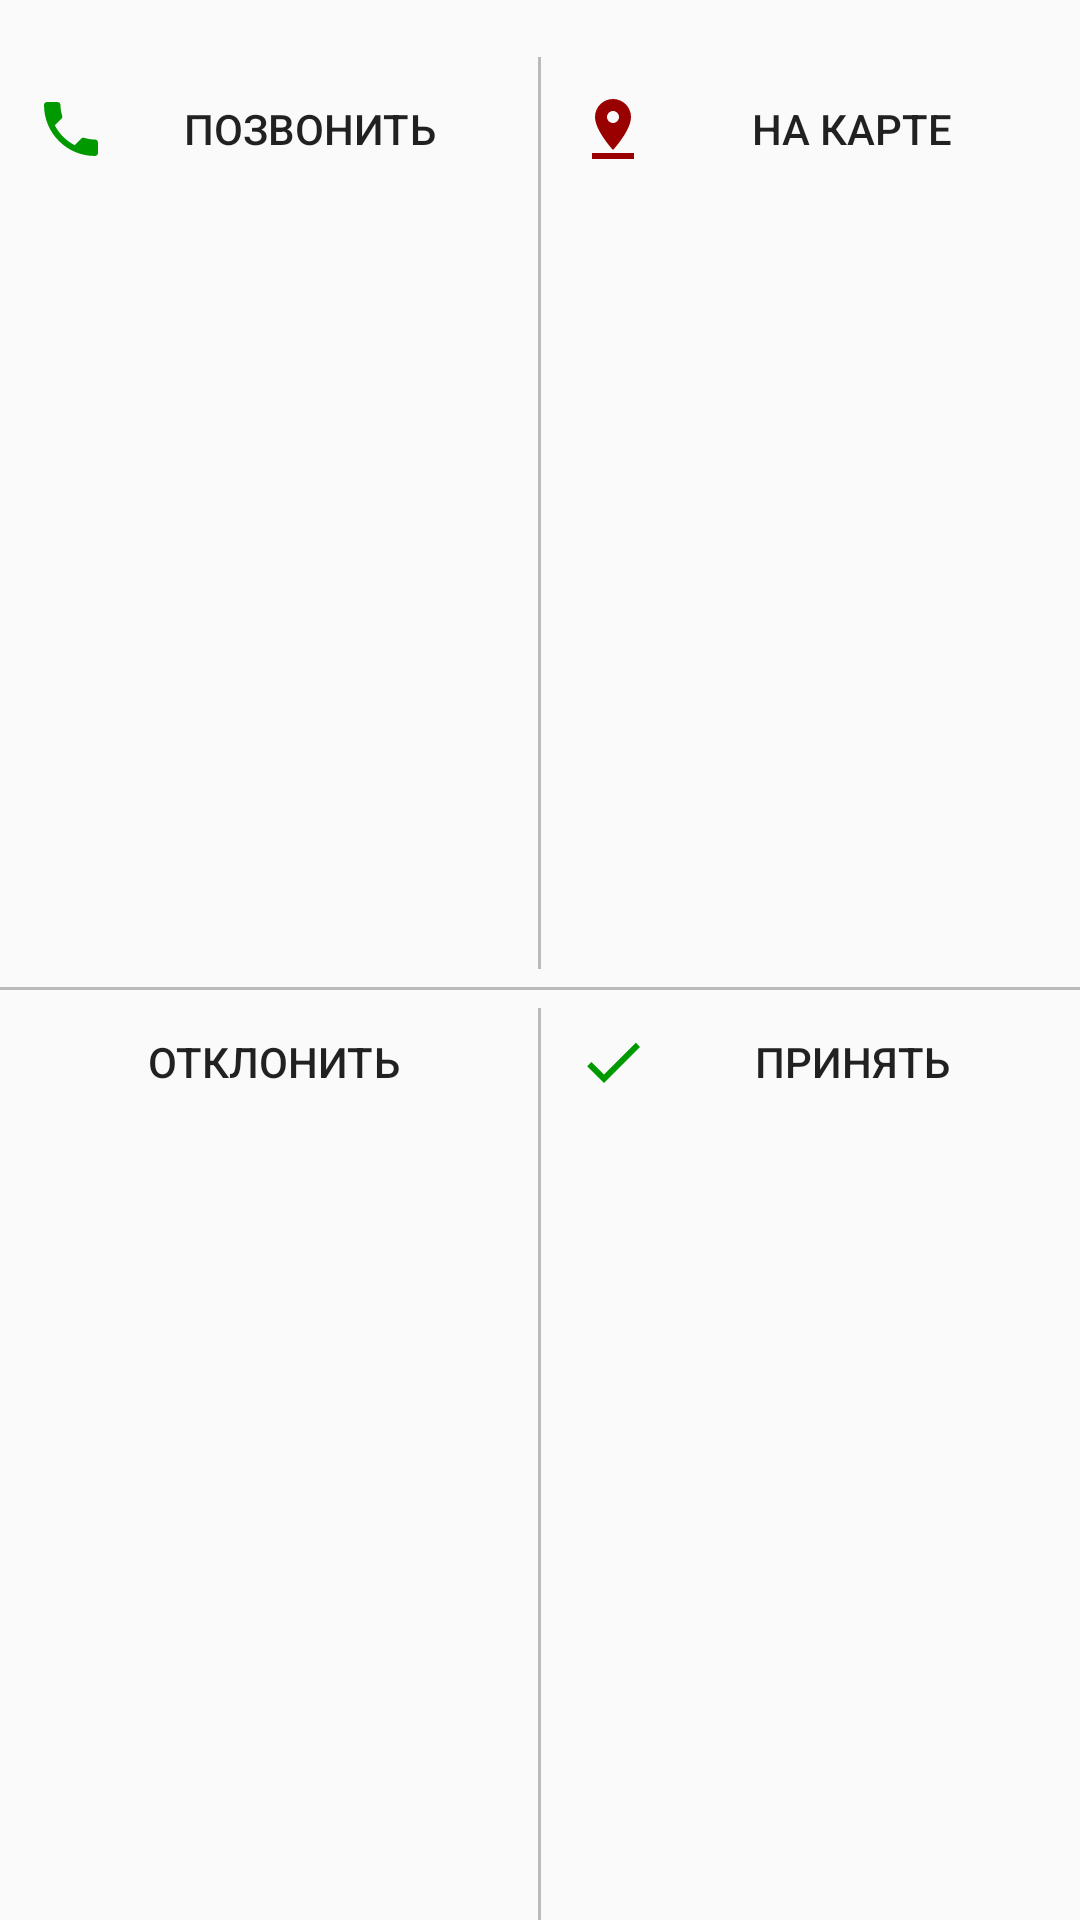

The Android layout XML behind this screen, and the referenced resources:
<!-- AndroidManifest.xml: application theme AppTheme -->
<!-- res/layout/accept_reject.xml -->
<?xml version="1.0" encoding="utf-8"?>
<LinearLayout xmlns:android="http://schemas.android.com/apk/res/android"
    android:layout_width="wrap_content"
    android:layout_height="match_parent"
    android:orientation="vertical"
    android:padding="@dimen/activity_vertical_margin">

    <TextView
        android:id="@+id/textHeader"
        android:layout_width="match_parent"
        android:layout_height="wrap_content"
        android:textColor="#000"
        android:gravity="center_horizontal" />

    <LinearLayout
        android:layout_width="match_parent"
        android:layout_height="0dp"
        android:layout_weight="1"
        android:orientation="horizontal">

        <Button
            android:id="@+id/buttonCall"
            style="@style/Widget.AppCompat.Button.Borderless"
            android:layout_width="0dp"
            android:layout_height="wrap_content"
            android:layout_weight="1"
            android:drawableLeft="@drawable/ic_call_black_24dp"
            android:text=" Позвонить" />

        <View
            android:layout_marginBottom="6dp"
            android:layout_width="1dp"
            android:layout_height="match_parent"
            android:background="#FFBABABA" />

        <Button
            android:id="@+id/buttonMap"
            style="@style/Widget.AppCompat.Button.Borderless"
            android:layout_width="0dp"
            android:layout_weight="1"
            android:layout_height="wrap_content"
            android:drawableLeft="@drawable/ic_pin_drop_black_24dp"
            android:text=" На Карте" />

    </LinearLayout>

    <View
        android:layout_width="match_parent"
        android:layout_height="1dp"
        android:background="#FFBABABA" />

    <LinearLayout

        android:layout_width="match_parent"
        android:layout_height="0dp"
        android:layout_weight="1"
        android:orientation="horizontal">

        <Button
            android:id="@+id/buttonReject"
            style="@style/Widget.AppCompat.Button.Borderless"
            android:layout_width="0dp"
            android:layout_height="wrap_content"
            android:layout_weight="1"
            android:drawableLeft="@drawable/ic_clear_black_24dp1"
            android:text=" Отклонить" />

        <View
            android:layout_marginTop="6dp"
            android:paddingTop="6dp"
            android:layout_width="1dp"
            android:layout_height="match_parent"
            android:background="#FFBABABA" />

        <Button
            android:id="@+id/buttonAccept"
            style="@style/Widget.AppCompat.Button.Borderless"
            android:layout_width="0dp"
            android:layout_height="wrap_content"
            android:layout_weight="1"

            android:drawableLeft="@drawable/ic_done_black_24dp"
            android:text=" Принять" />


    </LinearLayout>

</LinearLayout>
<!-- resources referenced by this layout -->
<resources>
  <!-- drawable ic_call_black_24dp (drawable) -->
  <vector xmlns:android="http://schemas.android.com/apk/res/android"
          android:width="24dp"
          android:height="24dp"
          android:viewportWidth="24.0"
          android:viewportHeight="24.0">
      <path
          android:fillColor="#FF009900"
          android:pathData="M6.62,10.79c1.44,2.83 3.76,5.14 6.59,6.59l2.2,-2.2c0.27,-0.27 0.67,-0.36 1.02,-0.24 1.12,0.37 2.33,0.57 3.57,0.57 0.55,0 1,0.45 1,1V20c0,0.55 -0.45,1 -1,1 -9.39,0 -17,-7.61 -17,-17 0,-0.55 0.45,-1 1,-1h3.5c0.55,0 1,0.45 1,1 0,1.25 0.2,2.45 0.57,3.57 0.11,0.35 0.03,0.74 -0.25,1.02l-2.2,2.2z"/>
  </vector>
  <!-- drawable ic_done_black_24dp (drawable) -->
  <vector xmlns:android="http://schemas.android.com/apk/res/android"
          android:width="24dp"
          android:height="24dp"
          android:viewportWidth="24.0"
          android:viewportHeight="24.0">
      <path
          android:fillColor="#FF009900"
          android:pathData="M9,16.2L4.8,12l-1.4,1.4L9,19 21,7l-1.4,-1.4L9,16.2z"/>
  </vector>
  <!-- drawable ic_pin_drop_black_24dp (drawable) -->
  <vector xmlns:android="http://schemas.android.com/apk/res/android"
          android:width="24dp"
          android:height="24dp"
          android:viewportWidth="24.0"
          android:viewportHeight="24.0">
      <path
          android:fillColor="#FF990000"
          android:pathData="M18,8c0,-3.31 -2.69,-6 -6,-6S6,4.69 6,8c0,4.5 6,11 6,11s6,-6.5 6,-11zM10,8c0,-1.1 0.9,-2 2,-2s2,0.9 2,2 -0.89,2 -2,2c-1.1,0 -2,-0.9 -2,-2zM5,20v2h14v-2L5,20z"/>
  </vector>
  <style name="AppTheme" parent="Theme.AppCompat.Light.DarkActionBar">
          
          <item name="colorPrimary">@color/colorPrimary</item>
          <item name="colorPrimaryDark">@color/colorPrimaryDark</item>
          <item name="colorAccent">@color/colorAccent</item>
      </style>
  <color name="colorPrimary">#F44336</color>
  <color name="colorPrimaryDark">#B71C1C</color>
  <color name="colorAccent">#B71C1C</color>
</resources>
